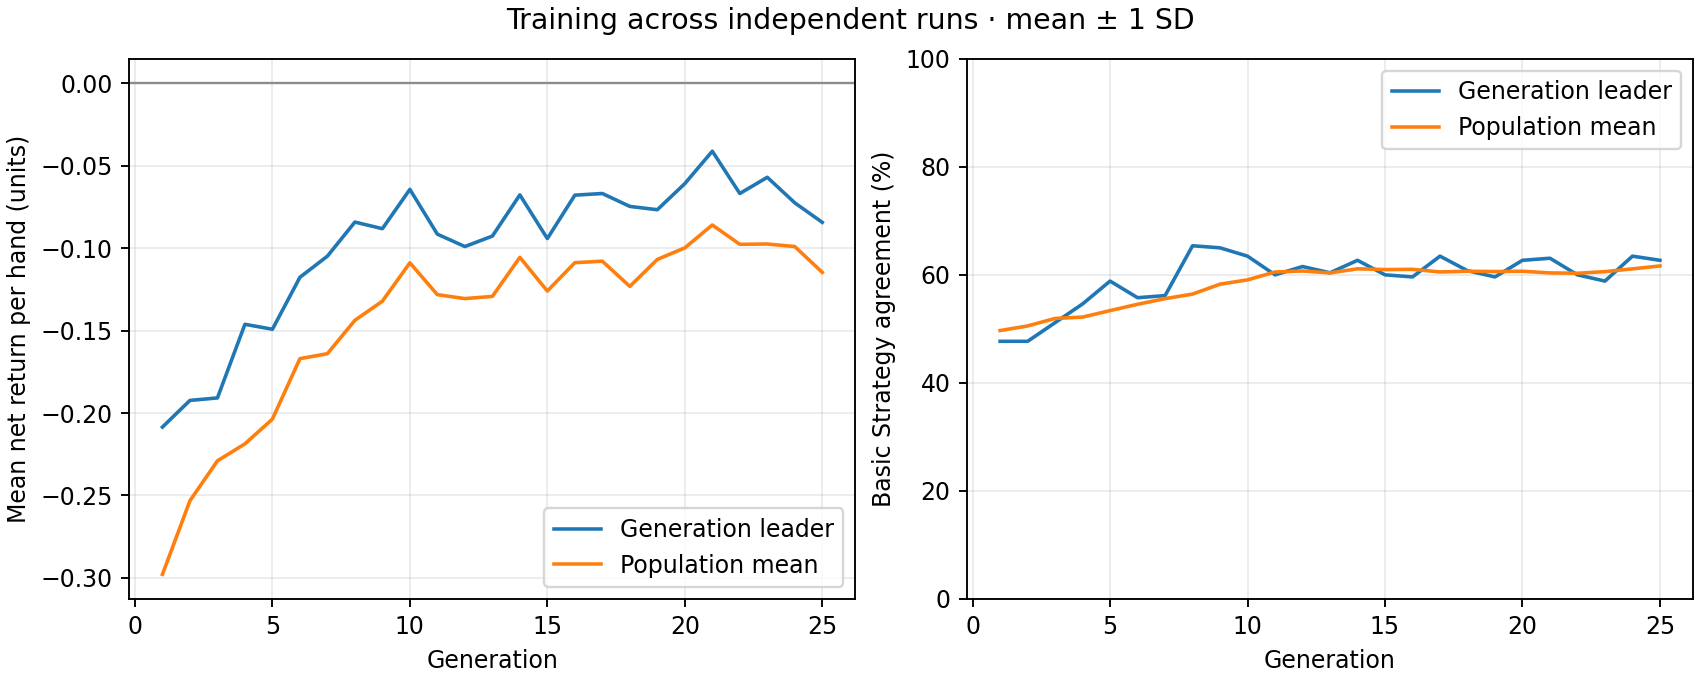

The file beside this chart, header and first rows:
generation, best_fitness_mean, best_fitness_sd, average_fitness_mean, average_fitness_sd, best_match_pct_mean, best_match_pct_sd, population_match_pct_mean, population_match_pct_sd
1, -0.2085, 0.0, -0.2979, 0.0, 47.69, 0.0, 49.69, 0.0
2, -0.1923, 0.0, -0.2532, 0.0, 47.69, 0.0, 50.54, 0.0
3, -0.1908, 0.0, -0.229, 0.0, 51.15, 0.0, 51.93, 0.0
4, -0.1462, 0.0, -0.2187, 0.0, 54.62, 0.0, 52.18, 0.0
5, -0.1492, 0.0, -0.2037, 0.0, 58.85, 0.0, 53.38, 0.0
6, -0.1177, 0.0, -0.167, 0.0, 55.77, 0.0, 54.55, 0.0
7, -0.1048, 0.0, -0.164, 0.0, 56.15, 0.0, 55.59, 0.0
8, -0.08417, 0.0, -0.1438, 0.0, 65.38, 0.0, 56.44, 0.0
9, -0.08817, 0.0, -0.1321, 0.0, 65.0, 0.0, 58.27, 0.0
10, -0.06433, 0.0, -0.1089, 0.0, 63.46, 0.0, 59.07, 0.0
11, -0.0915, 0.0, -0.1282, 0.0, 60.0, 0.0, 60.53, 0.0
12, -0.099, 0.0, -0.1306, 0.0, 61.54, 0.0, 60.71, 0.0
13, -0.09267, 0.0, -0.1293, 0.0, 60.38, 0.0, 60.36, 0.0
14, -0.06767, 0.0, -0.1056, 0.0, 62.69, 0.0, 61.12, 0.0
15, -0.09417, 0.0, -0.126, 0.0, 60.0, 0.0, 60.97, 0.0
16, -0.06783, 0.0, -0.1088, 0.0, 59.62, 0.0, 61.02, 0.0
17, -0.06683, 0.0, -0.1079, 0.0, 63.46, 0.0, 60.54, 0.0
18, -0.07467, 0.0, -0.1232, 0.0, 60.77, 0.0, 60.67, 0.0
19, -0.07667, 0.0, -0.1068, 0.0, 59.62, 0.0, 60.61, 0.0
20, -0.06083, 0.0, -0.09982, 0.0, 62.69, 0.0, 60.67, 0.0
21, -0.04117, 0.0, -0.08593, 0.0, 63.08, 0.0, 60.36, 0.0
22, -0.06683, 0.0, -0.09766, 0.0, 60.0, 0.0, 60.29, 0.0
23, -0.057, 0.0, -0.09748, 0.0, 58.85, 0.0, 60.6, 0.0
24, -0.0725, 0.0, -0.09899, 0.0, 63.46, 0.0, 61.11, 0.0
25, -0.08433, 0.0, -0.1147, 0.0, 62.69, 0.0, 61.64, 0.0
